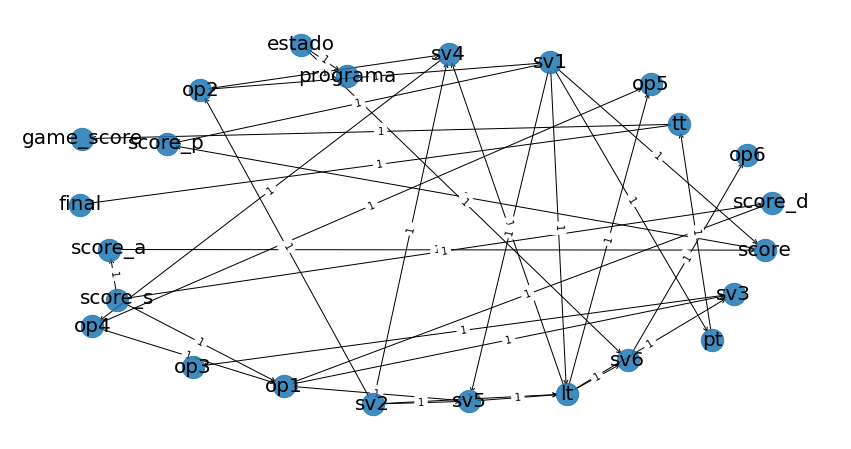

The data file committed next to this chart (first rows):
; source; target; weight
0; lt; op5; True
1; lt; sv3; True
2; lt; sv4; True
3; lt; sv6; True
4; tt; game_score; True
5; tt; final; True
6; pt; tt; True
7; op1; sv3; True
8; op2; sv4; True
9; op4; op1; True
10; op4; op5; True
11; sv1; lt; True
12; sv1; pt; True
13; sv1; op2; True
14; sv1; sv5; True
15; sv1; score; True
16; sv1; score_p; True
17; sv2; lt; True
18; sv2; op2; True
19; sv2; sv4; True
20; sv2; sv5; True
21; sv3; op3; True
22; sv4; op4; True
23; sv5; lt; True
24; sv5; op1; True
25; sv6; op6; True
26; score; score_p; True
27; score_a; score; True
28; score_d; op1; True
29; score_s; op1; True
30; score_s; score_a; True
31; score_s; score_d; True
32; estado; sv6; True
33; estado; programa; True
